Run: headless pygame with SDL's dummy video driver; simulated clock (each Clock.tick advances the game by its frame time, no real sleeping); random seed 0; keys injected as events and as key.get_pressed() state; mouse plan: one left click at the window centre at the start of phase 2, then a move to the lower-right quarter at the start of phase 3.
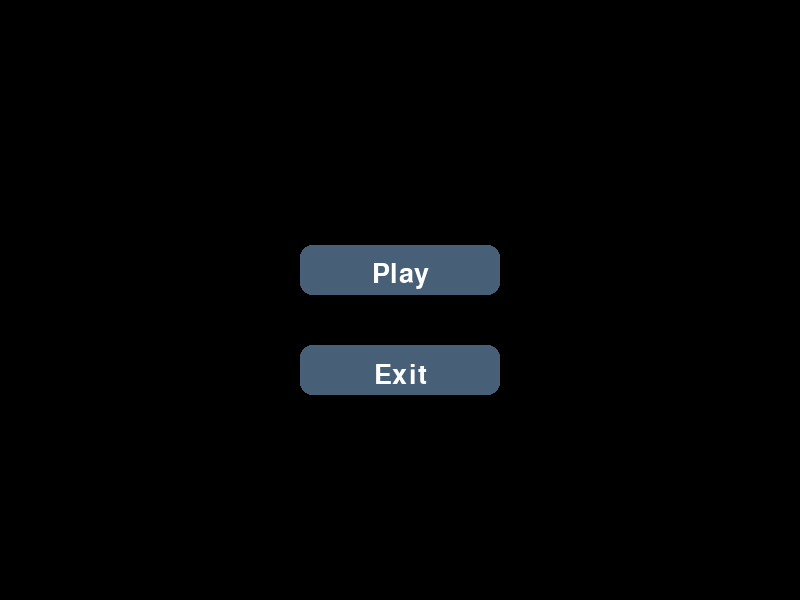
Frame 1 of 4 · flips 1–60 · no input
Frame 2 of 4 · flips 61–180 · clicked the window centre · tapped SPACE, RETURN · held RIGHT (→), D · screen unchanged from frame 1, image omitted
Frame 3 of 4 · flips 181–300 · moved the mouse to the lower-right quarter · held DOWN (↓), S · screen unchanged from frame 2, image omitted
Frame 4 of 4 · flips 301–420 · held LEFT (←), A, UP (↑), W · screen unchanged from frame 3, image omitted

The pygame program that drew these frames:

import pygame
import sys

SCREEN_WIDTH, SCREEN_HEIGHT = 800, 600
FPS = 60
PLAYER_SPEED = 5
GRAVITY = 0.5
JUMP_HEIGHT = -10

pygame.init()
screen = pygame.display.set_mode((SCREEN_WIDTH, SCREEN_HEIGHT))
pygame.display.set_caption("Simple Platformer")
clock = pygame.time.Clock()

BLACK = (0, 0, 0)
WHITE = (255, 255, 255)
BLUE = (0, 0, 255)

game_state = "menu"


class Player(pygame.sprite.Sprite):
    def __init__(self):
        super().__init__()
        self.surf = pygame.Surface((50, 50))
        self.surf.fill(BLUE)
        self.rect = self.surf.get_rect(center=(SCREEN_WIDTH // 2, SCREEN_HEIGHT // 2))
        self.speed = PLAYER_SPEED
        self.vel_y = 0

    def update(self, pressed_keys):
        if pressed_keys[pygame.K_a]:
            self.rect.move_ip(-self.speed, 0)
        if pressed_keys[pygame.K_d]:
            self.rect.move_ip(self.speed, 0)
        if pressed_keys[pygame.K_SPACE] and self.vel_y == 0:
            self.jump()

        self.vel_y += GRAVITY
        self.rect.move_ip(0, self.vel_y)

        if self.rect.left < 0:
            self.rect.right = SCREEN_WIDTH
        if self.rect.right > SCREEN_WIDTH:
            self.rect.left = 0

    def jump(self):
        self.vel_y = JUMP_HEIGHT


class Platform(pygame.sprite.Sprite):
    def __init__(self, x, y, width, height):
        super().__init__()
        self.surf = pygame.Surface((width, height))
        self.surf.fill(WHITE)
        self.rect = self.surf.get_rect(center=(x, y))

    def update(self):
        self.rect.move_ip(0, 1)
        if self.rect.top > SCREEN_HEIGHT:
            self.rect.bottom = 0


class Button:
    def __init__(self, text, width, height, pos, elevation, action):
        self.text = text
        self.width = width
        self.height = height
        self.position = pos
        self.elevation = elevation
        self.dynamic_elevation = elevation
        self.original_y_position = pos[1]
        self.top_color = '#475F77'
        self.action = action
        self.text_surf = pygame.font.Font(None, 40).render(text, True, '#FFFFFF')
        self.text_rect = self.text_surf.get_rect(center=(pos[0] + width // 2, pos[1] + height // 2))

    def draw(self, screen):
        self.top_rect = pygame.Rect(self.position, (self.width, self.height))
        self.top_rect.y = self.original_y_position - self.dynamic_elevation
        pygame.draw.rect(screen, self.top_color, self.top_rect, border_radius=12)
        screen.blit(self.text_surf, self.text_rect)
        self.check_click()

    def check_click(self):
        mouse_pos = pygame.mouse.get_pos()
        if self.top_rect.collidepoint(mouse_pos):
            self.top_color = '#D74B4B'
            if pygame.mouse.get_pressed()[0]:
                self.dynamic_elevation = 0
                if not self.action:
                    self.action = True
            else:
                self.dynamic_elevation = self.elevation
                if self.action:
                    self.action()
                    self.action = False
        else:
            self.dynamic_elevation = self.elevation
            self.top_color = '#475F77'


def main_menu():
    global game_state
    play_button = Button("Play", 200, 50, (300, 250), 5, lambda: change_game_state("play"))
    exit_button = Button("Exit", 200, 50, (300, 350), 5, sys.exit)

    while game_state == "menu":
        for event in pygame.event.get():
            if event.type == pygame.QUIT:
                pygame.quit()
                sys.exit()

        screen.fill(BLACK)
        play_button.draw(screen)
        exit_button.draw(screen)

        pygame.display.flip()
        clock.tick(FPS)


def change_game_state(state):
    global game_state
    game_state = state


def game_loop():
    all_sprites = pygame.sprite.Group()
    platforms = pygame.sprite.Group()

    player = Player()
    platform_positions = [(i * 1.2, i) for i in range(100, SCREEN_HEIGHT, 80)]
    for pos in platform_positions:
        platform = Platform(pos[0], pos[1], SCREEN_WIDTH // 3, 20)
        all_sprites.add(platform)
        platforms.add(platform)

    all_sprites.add(player)

    while game_state == "play":
        for event in pygame.event.get():
            if event.type == pygame.QUIT:
                pygame.quit()
                sys.exit()

        pressed_keys = pygame.key.get_pressed()
        player.update(pressed_keys)

        for platform in platforms:
            platform.update()

        collisions = pygame.sprite.spritecollide(player, platforms, False)
        if collisions:
            player.rect.bottom = collisions[0].rect.top
            player.vel_y = 0

        screen.fill(BLACK)
        for entity in all_sprites:
            screen.blit(entity.surf, entity.rect)

        pygame.display.flip()
        clock.tick(FPS)


if __name__ == "__main__":
    while True:
        if game_state == "menu":
            main_menu()
        elif game_state == "play":
            game_loop()
